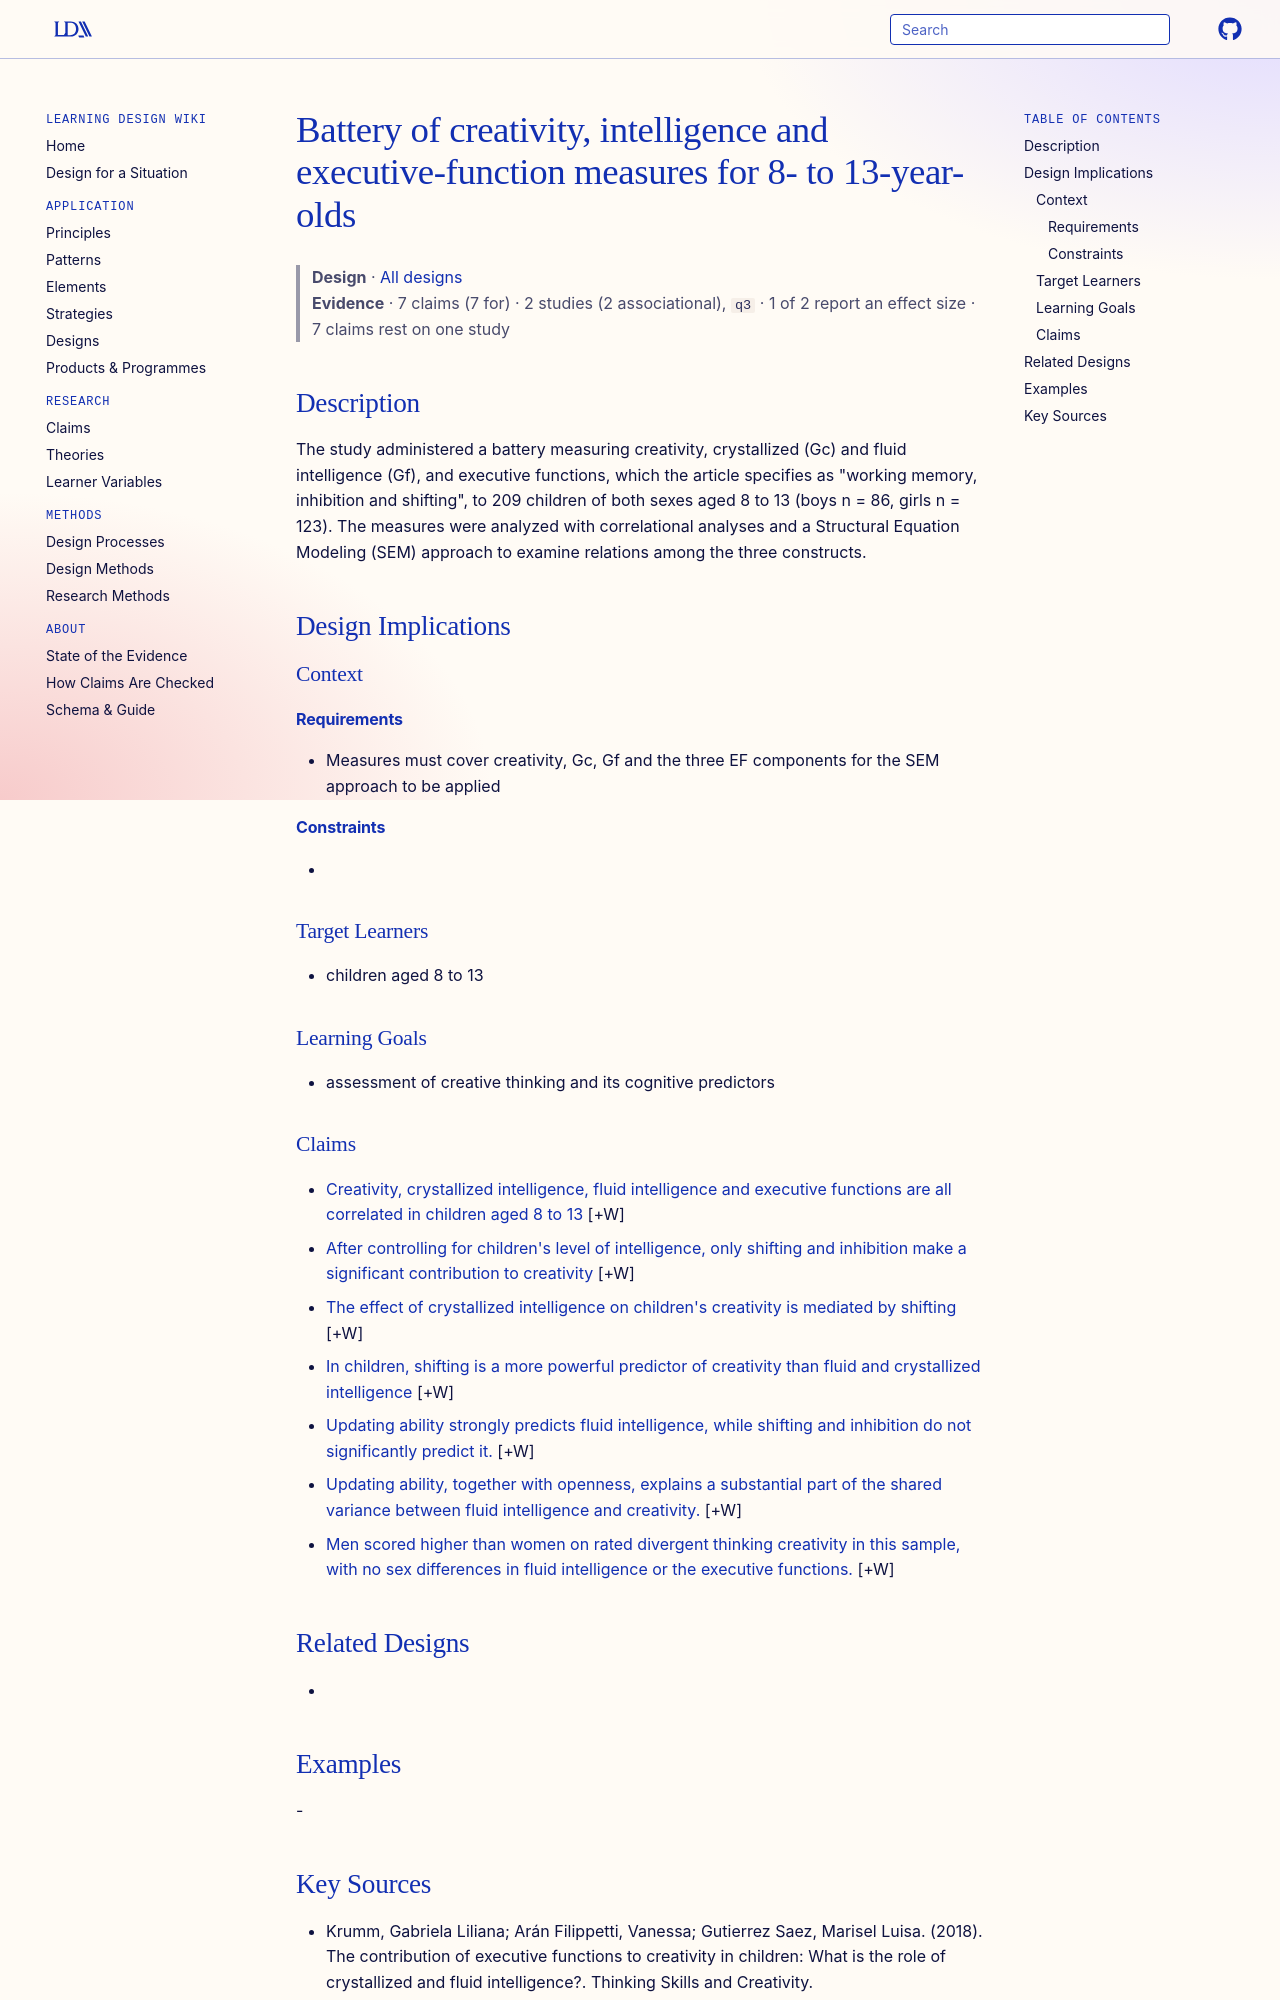

repository: Learning-Design-Alliance/learning-wiki · page: designs/child-creativity-gc-gf-ef-measure-battery/index.html · generator: mkdocs

---
type: design
id: child-creativity-gc-gf-ef-measure-battery
title: Battery of creativity, intelligence and executive-function measures for 8- to 13-year-olds
description: "The study administered a battery measuring creativity, crystallized (Gc) and fluid intelligence (Gf), and executive functions, which the article specifies as \"working memory, inhibition and shifting\", to 209 children..."
status: review
generated:
  by: "process:settle-candidates"
  at: 2026-10-17
sources:
  - id: krumm-2018
    resource: "http://dx.doi.org/10.1016/j.tsc.2018.07.006"
    title: "Krumm, Gabriela Liliana; Arán Filippetti, Vanessa; Gutierrez Saez, Marisel Luisa. (2018). The contribution of executive functions to creativity in children: What is the role of crystallized and fluid intelligence?. Thinking Skills and Creativity. http://dx.doi.org/10.1016/j.tsc.2018.07.006"
    author: Krumm, Gabriela Liliana; Arán Filippetti, Vanessa; Gutierrez Saez, Marisel Luisa
---

# Battery of creativity, intelligence and executive-function measures for 8- to 13-year-olds

> **Design** · [All designs](index.md)
> **Evidence** · 7 claims (7 for) · 2 studies (2 associational), `q3` · 1 of 2 report an effect size · 7 claims rest on one study

## Description
The study administered a battery measuring creativity, crystallized (Gc) and fluid intelligence (Gf), and executive functions, which the article specifies as "working memory, inhibition and shifting", to 209 children of both sexes aged 8 to 13 (boys n = 86, girls n = 123). The measures were analyzed with correlational analyses and a Structural Equation Modeling (SEM) approach to examine relations among the three constructs.

## Design Implications

### Context
#### Requirements
- Measures must cover creativity, Gc, Gf and the three EF components for the SEM approach to be applied
#### Constraints
- 

### Target Learners
- children aged 8 to 13

### Learning Goals
- assessment of creative thinking and its cognitive predictors

### Claims

- [Creativity, crystallized intelligence, fluid intelligence and executive functions are all correlated in children aged 8 to 13](../claims/cognitive-variables-creativity-correlations-children.md) [+W]
- [After controlling for children's level of intelligence, only shifting and inhibition make a significant contribution to creativity](../claims/shifting-inhibition-unique-creativity-contribution-children.md) [+W]
- [The effect of crystallized intelligence on children's creativity is mediated by shifting](../claims/shifting-mediates-gc-creativity-children.md) [+W]
- [In children, shifting is a more powerful predictor of creativity than fluid and crystallized intelligence](../claims/shifting-stronger-creativity-predictor-than-intelligence.md) [+W]
- [Updating ability strongly predicts fluid intelligence, while shifting and inhibition do not significantly predict it.](../claims/updating-predicts-fluid-intelligence-not-shifting-inhibition.md) [+W]
- [Updating ability, together with openness, explains a substantial part of the shared variance between fluid intelligence and creativity.](../claims/updating-explains-intelligence-creativity-shared-variance.md) [+W]
- [Men scored higher than women on rated divergent thinking creativity in this sample, with no sex differences in fluid intelligence or the executive functions.](../claims/sex-difference-creative-potential-sample.md) [+W]
